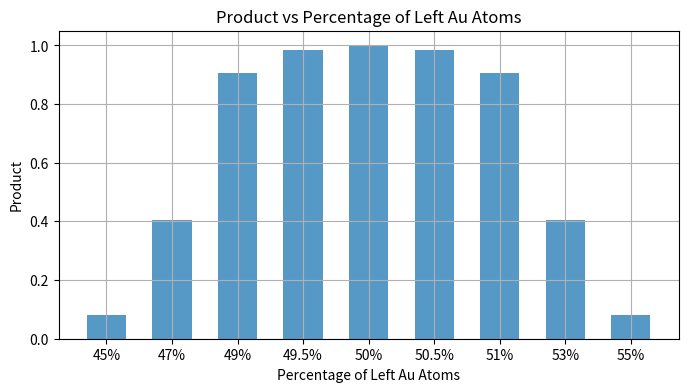
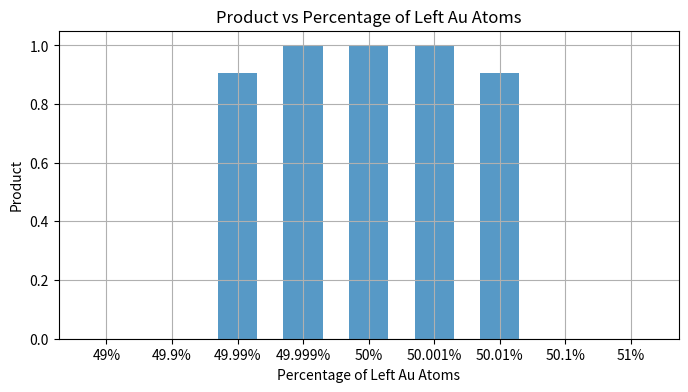

Write the Python code that produced these figures, in order.
import matplotlib.pyplot as plt
import numpy as np

# 数据集1
percentages_1 = [0.45, 0.47, 0.49, 0.495, 0.5, 0.505, 0.51, 0.53, 0.55]
product_1 = [0.0813320334147723, 0.40561678859448674, 0.9046501591282005, 0.9840956175298805, 1, 0.9840956175298805, 0.9046501591282005, 0.40561678859448674, 0.0813320334147723]

# 绘制数据集1的柱状图
plt.figure(figsize=(8, 4))
plt.bar(range(len(percentages_1)), product_1, width=0.6, align='center', alpha=0.75)  # 调整柱状图的宽度
plt.xlabel('Percentage of Left Au Atoms')
plt.ylabel('Product')
plt.title('Product vs Percentage of Left Au Atoms')
plt.grid(True)

# 设置 x 轴刻度标签
plt.xticks(range(len(percentages_1)), ['45%', '47%', '49%', '49.5%', '50%', '50.5%', '51%', '53%', '55%'])

plt.show()

# 数据集2
percentages_2 = [0.49, 0.499, 0.4999, 0.49999, 0.5, 0.50001, 0.5001, 0.501, 0.51]
product_2 = [1.2e-322, 4.5399536297454e-05, 0.9051990446898273, 0.9990004996335086, 1, 0.9990400608445181, 0.9051990446898273, 4.5399536297454e-05, 1.2e-322]
# 绘制数据集2的柱状图
plt.figure(figsize=(8, 4))
plt.bar(range(len(percentages_2)), product_2, width=0.6, align='center', alpha=0.75)  # 调整柱状图的宽度
plt.xlabel('Percentage of Left Au Atoms')
plt.ylabel('Product')
plt.title('Product vs Percentage of Left Au Atoms')
plt.grid(True)

# 设置 x 轴刻度标签
plt.xticks(range(len(percentages_2)), ['49%', '49.9%', '49.99%', '49.999%', '50%', '50.001%', '50.01%', '50.1%', '51%'])

plt.show()
